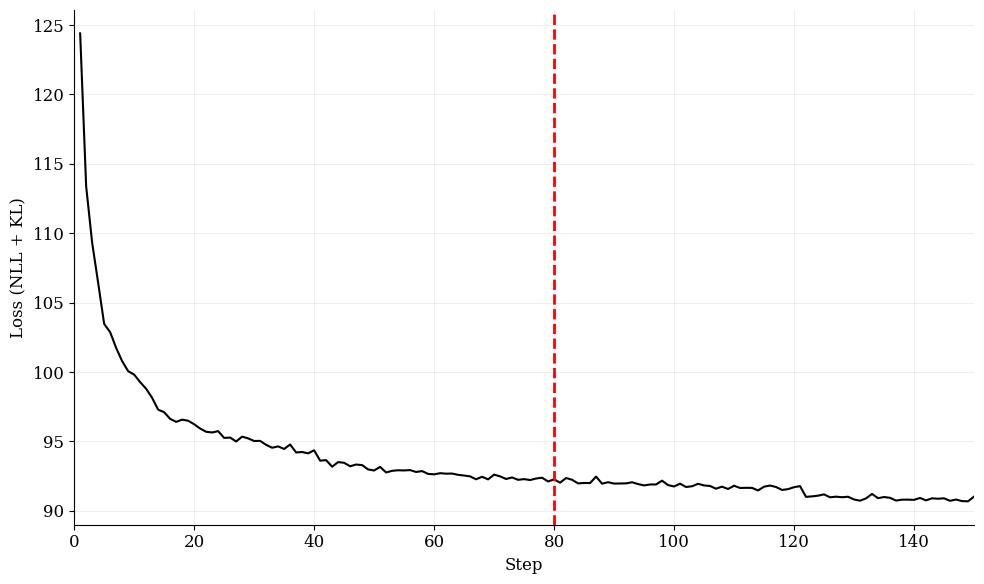

Here is the Python script that generated this plot:
import matplotlib.pyplot as plt
import matplotlib.font_manager as fm
import numpy as np
import os

# === Font Configuration ===
font_path = "/usr/share/fonts/truetype/latin-modern/LMRoman10-Regular.ttf"
if os.path.exists(font_path):
    prop = fm.FontProperties(fname=font_path)
    plt.rcParams['font.family'] = prop.get_name()
    plt.rcParams['font.size'] = 12
    print(f"Using font: {prop.get_name()}")
else:
    plt.rcParams['font.family'] = 'serif'
    plt.rcParams['font.size'] = 12
    print("Latin Modern Roman not found; using serif")

# === Data ===
steps = np.array([1, 2, 3, 4, 5, 6, 7, 8, 9, 10, 11, 12, 13, 14, 15, 16, 17, 18, 19, 20, 21, 22, 23, 24, 25, 26, 27, 28, 29, 30, 31, 32, 33, 34, 35, 36, 37, 38, 39, 40, 41, 42, 43, 44, 45, 46, 47, 48, 49, 50, 51, 52, 53, 54, 55, 56, 57, 58, 59, 60, 61, 62, 63, 64, 65, 66, 67, 68, 69, 70, 71, 72, 73, 74, 75, 76, 77, 78, 79, 80, 81, 82, 83, 84, 85, 86, 87, 88, 89, 90, 91, 92, 93, 94, 95, 96, 97, 98, 99, 100, 101, 102, 103, 104, 105, 106, 107, 108, 109, 110, 111, 112, 113, 114, 115, 116, 117, 118, 119, 120, 121, 122, 123, 124, 125, 126, 127, 128, 129, 130, 131, 132, 133, 134, 135, 136, 137, 138, 139, 140, 141, 142, 143, 144, 145, 146, 147, 148, 149, 150])

values = np.array([124.398376, 113.38092, 109.316605, 106.428513, 103.468819, 102.870964, 101.736839, 100.781998, 100.061897, 99.8131943, 99.2754669, 98.7917938, 98.1384583, 97.289711, 97.1026154, 96.6268997, 96.4066696, 96.5686417, 96.4910049, 96.2395477, 95.9286499, 95.6955261, 95.6449051, 95.7392807, 95.2529221, 95.2774353, 94.9942017, 95.3434219, 95.2180481, 95.0292816, 95.0391159, 94.7533112, 94.5438766, 94.6415405, 94.4554825, 94.7773056, 94.2029877, 94.2372589, 94.1403656, 94.3619537, 93.6135483, 93.651123, 93.1774826, 93.5091324, 93.4592743, 93.209404, 93.3338928, 93.2930832, 92.9828873, 92.903595, 93.1646347, 92.7620163, 92.8808517, 92.9212112, 92.9085617, 92.9332504, 92.7984009, 92.8603897, 92.6597748, 92.6281433, 92.709343, 92.6758423, 92.6846161, 92.5936661, 92.5417023, 92.4809647, 92.2701797, 92.4530487, 92.2653122, 92.6063309, 92.4805908, 92.293541, 92.4024811, 92.2332382, 92.2823563, 92.2173843, 92.3258896, 92.3851395, 92.1114883, 92.2687378, 92.0264359, 92.3604965, 92.2353745, 91.9741211, 92.0055847, 91.998848, 92.4637527, 91.9562607, 92.0611343, 91.9616013, 91.9653778, 91.9762878, 92.0574417, 91.9262009, 91.8298187, 91.8962326, 91.8986969, 92.1727295, 91.8513184, 91.7544022, 91.9544907, 91.7149658, 91.7689743, 91.9470749, 91.8275375, 91.7881241, 91.5932846, 91.7392426, 91.5721664, 91.8045502, 91.6445084, 91.6565247, 91.6507339, 91.4674454, 91.7379837, 91.8207703, 91.7146149, 91.5017471, 91.5608292, 91.7005463, 91.779686, 91.0041275, 91.0398636, 91.0897217, 91.1834335, 90.9731979, 91.0183411, 90.9784088, 91.0133591, 90.8155975, 90.7282867, 90.8960953, 91.2149582, 90.9112625, 90.9921799, 90.9364395, 90.7375259, 90.8013687, 90.8045654, 90.7888718, 90.9245224, 90.7507401, 90.8995743, 90.8698273, 90.9001312, 90.7203598, 90.8107529, 90.7000122, 90.6829758, 91.0214081])

# === Plot Setup ===
fig, ax = plt.subplots(figsize=(10, 6))

# === Line Plot ===
ax.plot(steps, values, linewidth=1.5, color='black')

# === Vertical Marker at Step 80 ===
ax.axvline(x=80, color='red', linestyle='--', linewidth=2)

# === Styling ===
ax.set_xlabel('Step')
ax.set_ylabel('Loss (NLL + KL)')
ax.grid(True, alpha=0.3, linestyle='-', linewidth=0.5)
ax.set_xlim(0, 150)

# Match the clean, minimal style from your original code
ax.spines['top'].set_visible(False)
ax.spines['right'].set_visible(False)

# === Save and Show ===
plt.tight_layout()
plt.savefig('loss_plot.pdf', format='pdf', bbox_inches='tight')
plt.show()

# === Summary Stats ===
print("Summary Statistics:")
print("-" * 50)
print(f"Initial loss: {values[0]:.4f}")
print(f"Final loss: {values[-1]:.4f}")
print(f"Minimum loss: {np.min(values):.4f} at step {steps[np.argmin(values)]}")
print(f"Maximum loss: {np.max(values):.4f} at step {steps[np.argmax(values)]}")
print(f"Total reduction: {values[0] - values[-1]:.4f}")
print(f"Mean loss: {np.mean(values):.4f}")
print(f"Standard deviation: {np.std(values):.4f}")